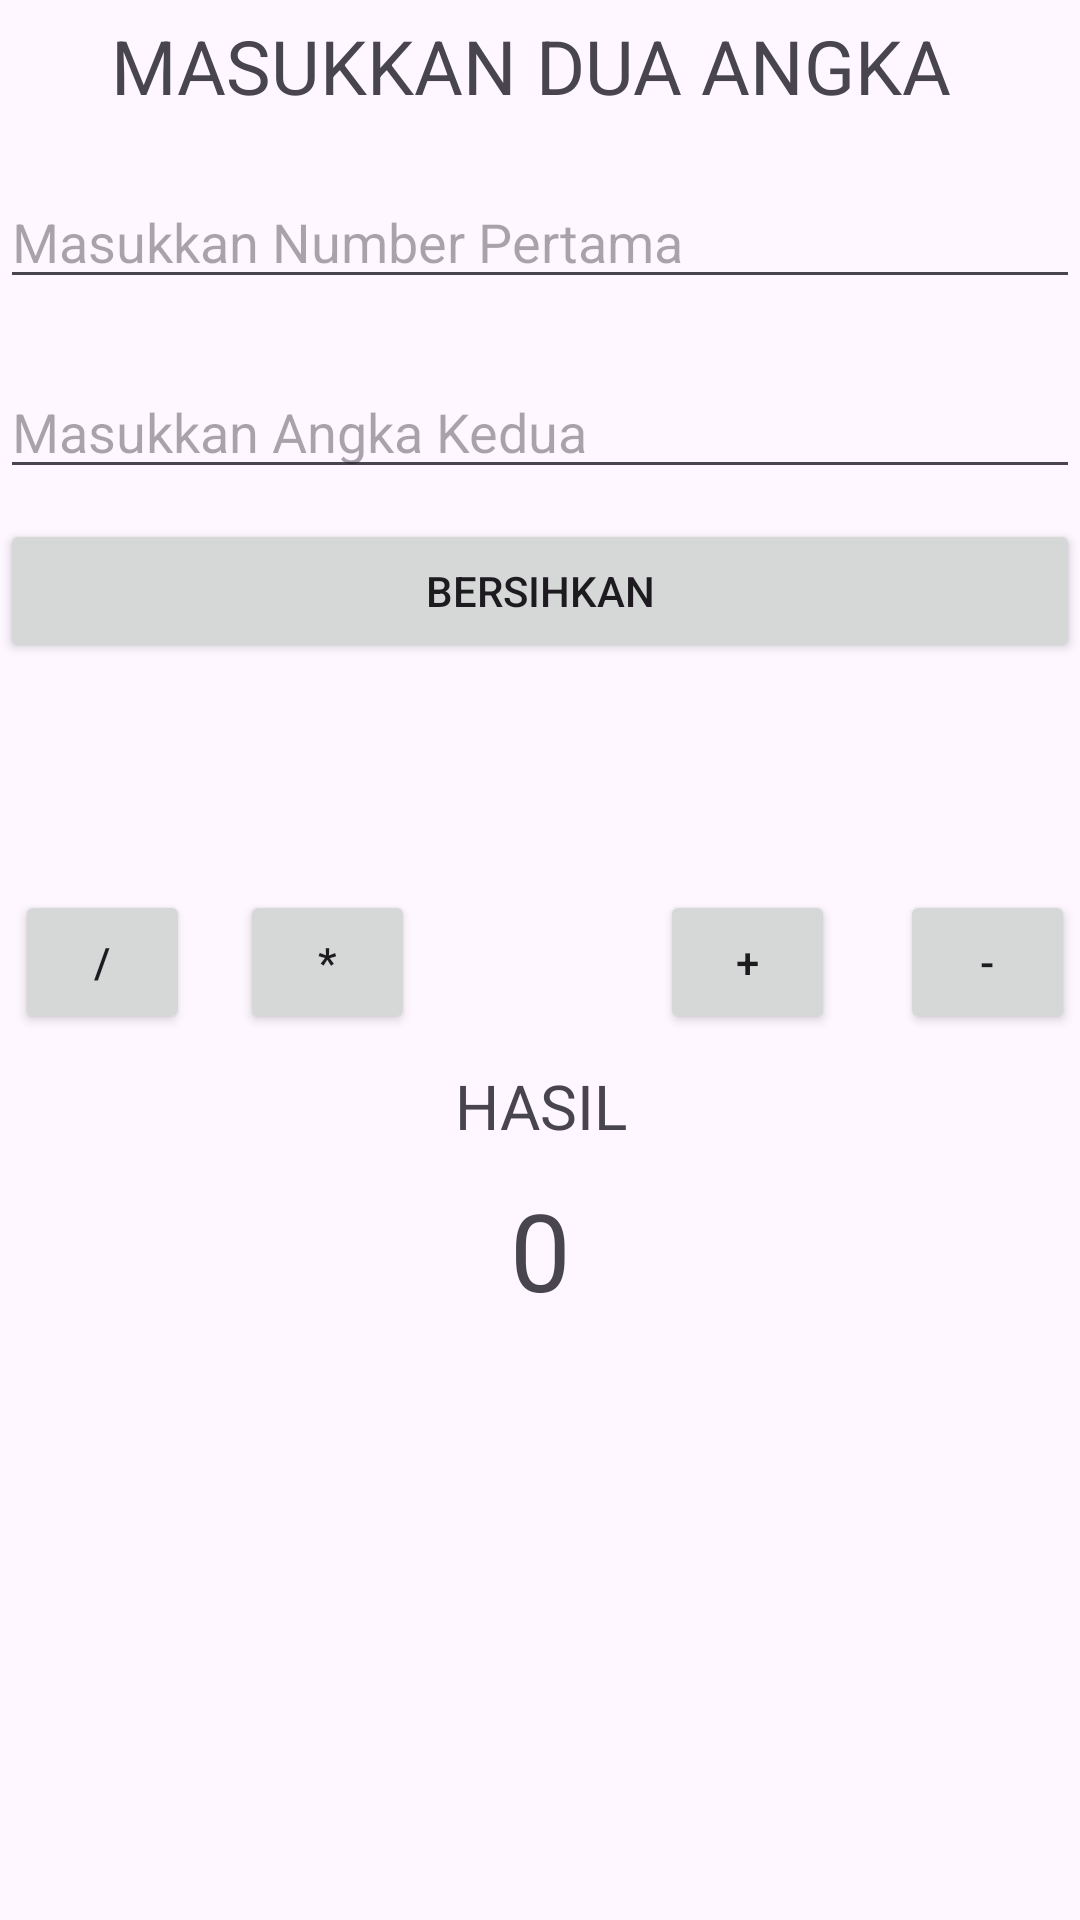

The Android layout XML behind this screen, and the referenced resources:
<!-- AndroidManifest.xml: application theme Theme.ProjectAkhirJMP -->
<!-- res/layout/activity_kalkulator.xml -->
<?xml version="1.0" encoding="utf-8"?>
<RelativeLayout xmlns:android="http://schemas.android.com/apk/res/android"
    xmlns:app="http://schemas.android.com/apk/res-auto"
    xmlns:tools="http://schemas.android.com/tools"
    android:id="@+id/main"
    android:layout_width="match_parent"
    android:layout_height="match_parent"
    tools:context=".kalkulator">

    <Button
        android:id="@+id/button"
        android:layout_width="10mm"
        android:layout_height="wrap_content"
        android:layout_marginLeft="220dp"
        android:layout_marginTop="2in"
        android:text="+" />

    <Button
        android:id="@+id/button2"
        android:layout_width="10mm"
        android:layout_height="wrap_content"
        android:layout_marginLeft="300dp"
        android:layout_marginTop="2in"
        android:text="-" />

    <Button
        android:id="@+id/button3"
        android:layout_width="10mm"
        android:layout_height="wrap_content"
        android:layout_marginLeft="5dp"
        android:layout_marginTop="2in"
        android:text="/" />

    <Button
        android:id="@+id/button4"
        android:layout_width="10mm"
        android:layout_height="wrap_content"
        android:layout_marginLeft="80dp"
        android:layout_marginTop="2in"
        android:text="*" />

    <TextView
        android:id="@+id/textView"
        android:layout_width="match_parent"
        android:layout_height="wrap_content"
        android:layout_marginTop="5dp"
        android:text="MASUKKAN DUA ANGKA "
        android:textAlignment="center"
        android:textSize="25dp" />

    <EditText
        android:id="@+id/editTextNumber1"
        android:layout_width="match_parent"
        android:layout_height="wrap_content"
        android:layout_marginTop="10mm"
        android:ems="10"
        android:hint="Masukkan Number Pertama"
        android:inputType="number" />

    <EditText
        android:id="@+id/editTextNumber2"
        android:layout_width="match_parent"
        android:layout_height="wrap_content"
        android:layout_below="@+id/editTextNumber1"
        android:layout_marginTop="22dp"
        android:ems="10"
        android:hint="Masukkan Angka Kedua"
        android:inputType="number" />

    <Button
        android:id="@+id/button5"
        android:layout_width="match_parent"
        android:layout_height="wrap_content"
        android:layout_below="@+id/editTextNumber2"
        android:layout_alignParentLeft="true"
        android:layout_marginTop="10dp"
        android:text="Bersihkan" />

    <TextView
        android:id="@+id/textView2"
        android:layout_width="match_parent"
        android:layout_height="wrap_content"
        android:layout_below="@+id/button4"
        android:layout_marginTop="10dp"
        android:text="HASIL"
        android:textAlignment="center"
        android:textSize="10pt" />

    <TextView
        android:id="@+id/textView3"
        android:layout_width="match_parent"
        android:layout_marginTop="10dp"
        android:layout_below="@+id/textView2"
        android:layout_centerHorizontal="true"
        android:textAlignment="center"
        android:textSize="36sp"
        android:layout_height="wrap_content"
        android:text="0" />


</RelativeLayout>
<!-- resources referenced by this layout -->
<resources>
  <style name="Theme.ProjectAkhirJMP" parent="Base.Theme.ProjectAkhirJMP" />
  <style name="Base.Theme.ProjectAkhirJMP" parent="Theme.Material3.DayNight.NoActionBar">
          
          
      </style>
</resources>
